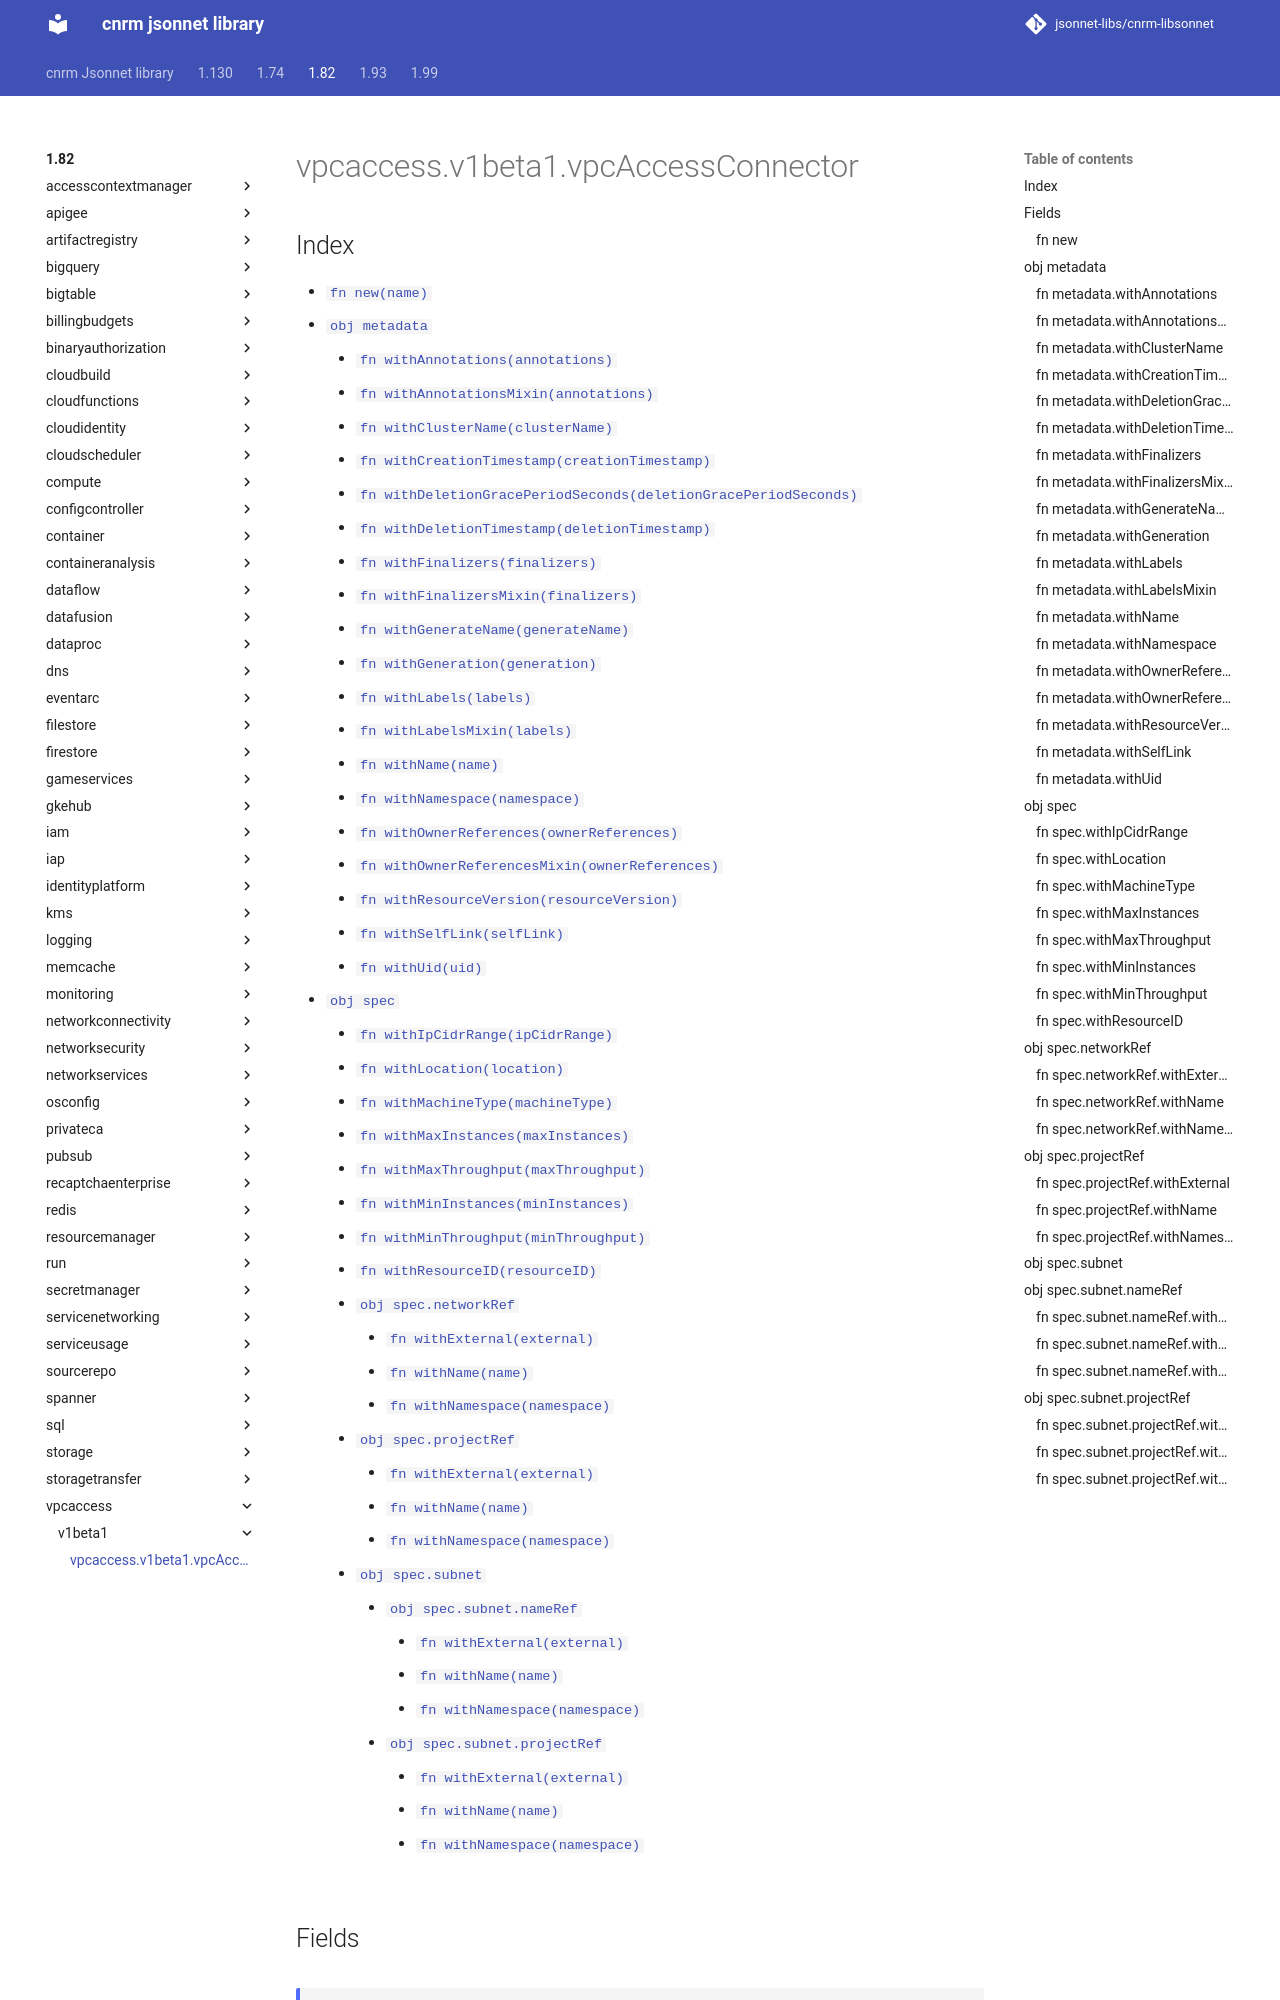

repository: jsonnet-libs/cnrm-libsonnet · page: 1.82/vpcaccess/v1beta1/vpcAccessConnector/index.html · generator: mkdocs

---
permalink: /1.82/vpcaccess/v1beta1/vpcAccessConnector/
---

# vpcaccess.v1beta1.vpcAccessConnector



## Index

* [`fn new(name)`](#fn-new)
* [`obj metadata`](#obj-metadata)
  * [`fn withAnnotations(annotations)`](#fn-metadatawithannotations)
  * [`fn withAnnotationsMixin(annotations)`](#fn-metadatawithannotationsmixin)
  * [`fn withClusterName(clusterName)`](#fn-metadatawithclustername)
  * [`fn withCreationTimestamp(creationTimestamp)`](#fn-metadatawithcreationtimestamp)
  * [`fn withDeletionGracePeriodSeconds(deletionGracePeriodSeconds)`](#fn-metadatawithdeletiongraceperiodseconds)
  * [`fn withDeletionTimestamp(deletionTimestamp)`](#fn-metadatawithdeletiontimestamp)
  * [`fn withFinalizers(finalizers)`](#fn-metadatawithfinalizers)
  * [`fn withFinalizersMixin(finalizers)`](#fn-metadatawithfinalizersmixin)
  * [`fn withGenerateName(generateName)`](#fn-metadatawithgeneratename)
  * [`fn withGeneration(generation)`](#fn-metadatawithgeneration)
  * [`fn withLabels(labels)`](#fn-metadatawithlabels)
  * [`fn withLabelsMixin(labels)`](#fn-metadatawithlabelsmixin)
  * [`fn withName(name)`](#fn-metadatawithname)
  * [`fn withNamespace(namespace)`](#fn-metadatawithnamespace)
  * [`fn withOwnerReferences(ownerReferences)`](#fn-metadatawithownerreferences)
  * [`fn withOwnerReferencesMixin(ownerReferences)`](#fn-metadatawithownerreferencesmixin)
  * [`fn withResourceVersion(resourceVersion)`](#fn-metadatawithresourceversion)
  * [`fn withSelfLink(selfLink)`](#fn-metadatawithselflink)
  * [`fn withUid(uid)`](#fn-metadatawithuid)
* [`obj spec`](#obj-spec)
  * [`fn withIpCidrRange(ipCidrRange)`](#fn-specwithipcidrrange)
  * [`fn withLocation(location)`](#fn-specwithlocation)
  * [`fn withMachineType(machineType)`](#fn-specwithmachinetype)
  * [`fn withMaxInstances(maxInstances)`](#fn-specwithmaxinstances)
  * [`fn withMaxThroughput(maxThroughput)`](#fn-specwithmaxthroughput)
  * [`fn withMinInstances(minInstances)`](#fn-specwithmininstances)
  * [`fn withMinThroughput(minThroughput)`](#fn-specwithminthroughput)
  * [`fn withResourceID(resourceID)`](#fn-specwithresourceid)
  * [`obj spec.networkRef`](#obj-specnetworkref)
    * [`fn withExternal(external)`](#fn-specnetworkrefwithexternal)
    * [`fn withName(name)`](#fn-specnetworkrefwithname)
    * [`fn withNamespace(namespace)`](#fn-specnetworkrefwithnamespace)
  * [`obj spec.projectRef`](#obj-specprojectref)
    * [`fn withExternal(external)`](#fn-specprojectrefwithexternal)
    * [`fn withName(name)`](#fn-specprojectrefwithname)
    * [`fn withNamespace(namespace)`](#fn-specprojectrefwithnamespace)
  * [`obj spec.subnet`](#obj-specsubnet)
    * [`obj spec.subnet.nameRef`](#obj-specsubnetnameref)
      * [`fn withExternal(external)`](#fn-specsubnetnamerefwithexternal)
      * [`fn withName(name)`](#fn-specsubnetnamerefwithname)
      * [`fn withNamespace(namespace)`](#fn-specsubnetnamerefwithnamespace)
    * [`obj spec.subnet.projectRef`](#obj-specsubnetprojectref)
      * [`fn withExternal(external)`](#fn-specsubnetprojectrefwithexternal)
      * [`fn withName(name)`](#fn-specsubnetprojectrefwithname)
      * [`fn withNamespace(namespace)`](#
